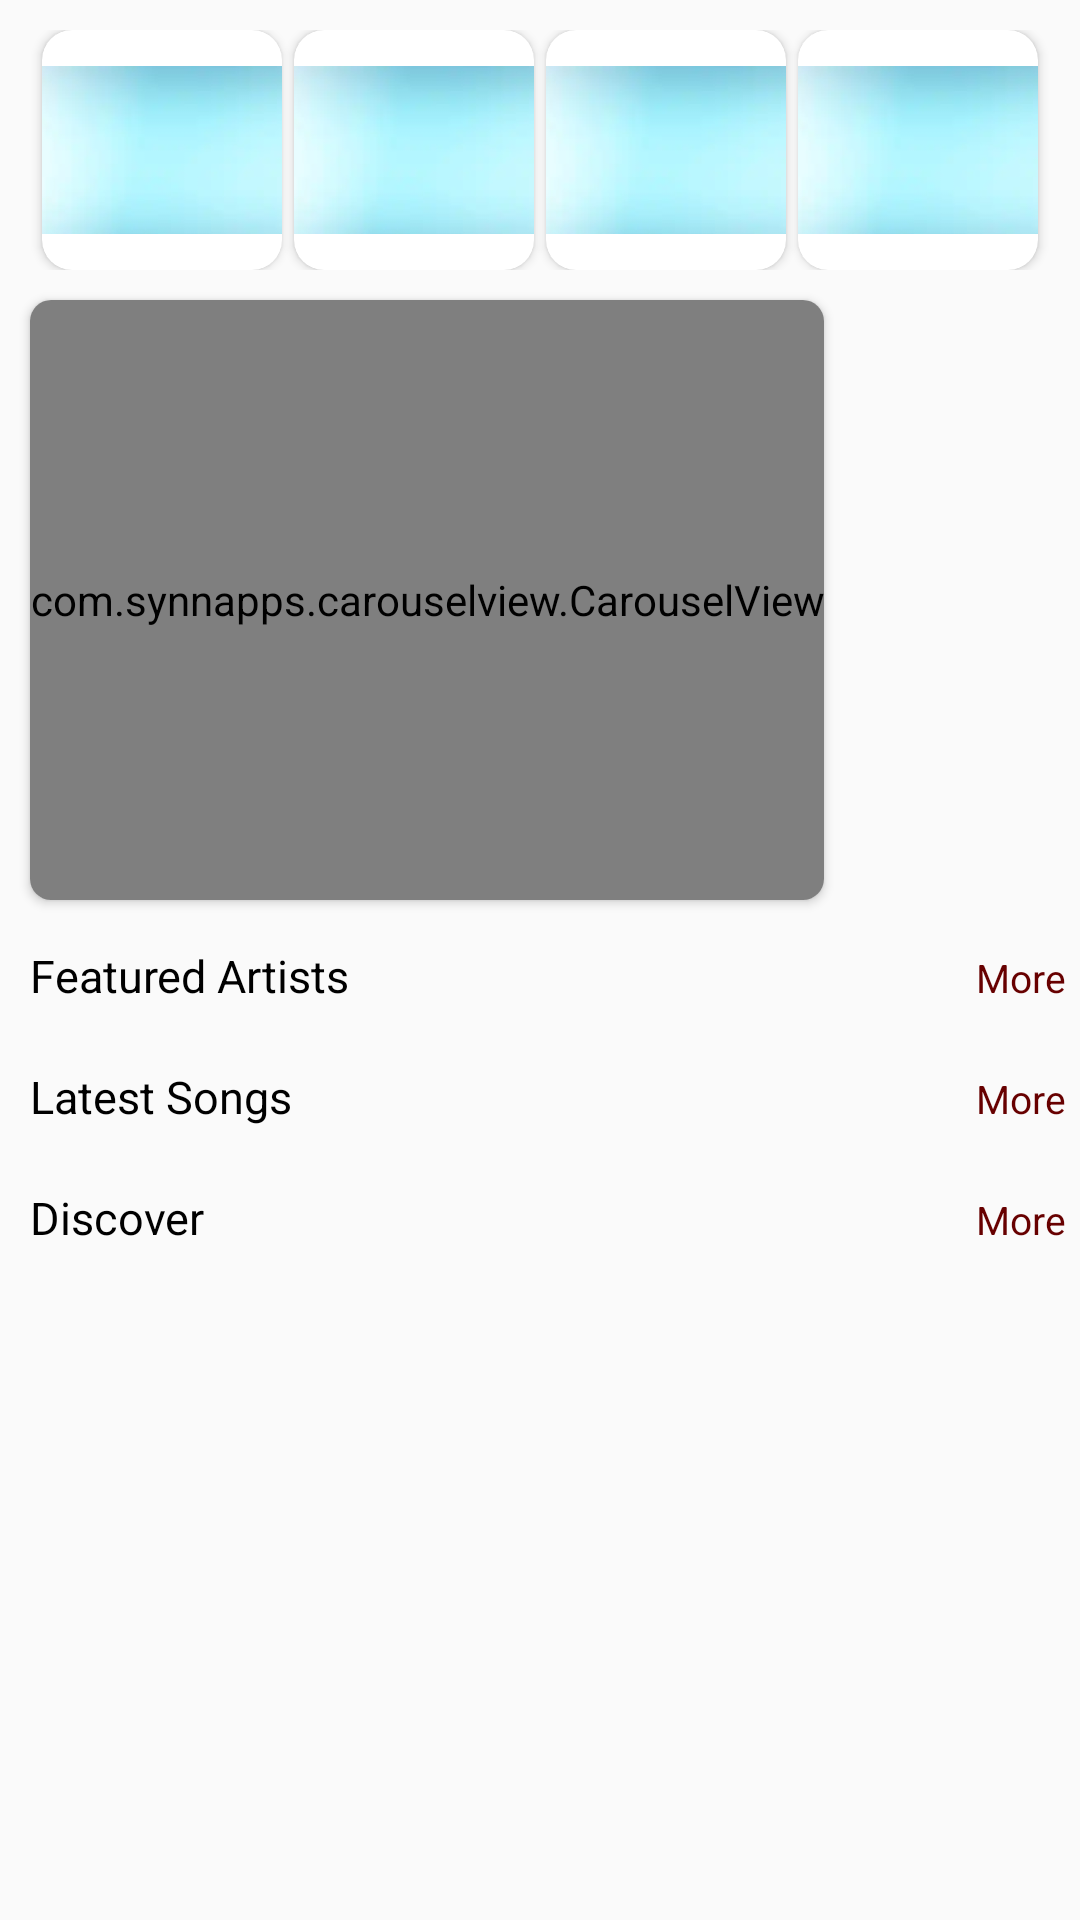

Write the Android layout XML for this screen, with the resource values it uses.
<!-- AndroidManifest.xml: application theme AppTheme -->
<!-- res/layout/fragment_song.xml -->
<?xml version="1.0" encoding="utf-8"?>
<ScrollView android:layout_width="fill_parent"
    android:layout_height="fill_parent"
  xmlns:android="http://schemas.android.com/apk/res/android"
    xmlns:app="http://schemas.android.com/apk/res-auto">
    <LinearLayout android:orientation="vertical"
        android:layout_width="fill_parent"
        android:layout_height="fill_parent">

        <LinearLayout android:gravity="center_horizontal"
            android:orientation="horizontal"
            android:paddingTop="10.0dip"
            android:layout_width="fill_parent"
            android:layout_height="wrap_content">
            <androidx.cardview.widget.CardView
                android:layout_gravity="center_horizontal"
                android:id="@+id/bollyCardId"
                android:clickable="true"
                android:layout_width="80.0dip"
                android:layout_height="80.0dip"
                android:layout_marginLeft="2.0dip"
                android:layout_marginRight="2.0dip"
                app:cardCornerRadius="10.0dip">
                <ImageView
                    android:id="@+id/topImg1"
                    android:orientation="vertical"
                    android:src="@drawable/ic_back"
                    android:layout_width="fill_parent"
                    android:layout_height="fill_parent"/>

            </androidx.cardview.widget.CardView>
            <androidx.cardview.widget.CardView
                android:layout_gravity="center_horizontal"
                android:id="@+id/hollyCardId"
                android:clickable="true"
                android:layout_width="80.0dip"
                android:layout_height="80.0dip"
                android:layout_marginLeft="2.0dip"
                android:layout_marginRight="2.0dip"
                app:cardCornerRadius="10.0dip">
                <ImageView
                    android:id="@+id/topImg2"
                    android:orientation="vertical"
                    android:src="@drawable/ic_back"
                    android:layout_width="fill_parent"
                    android:layout_height="fill_parent" />
            </androidx.cardview.widget.CardView>
            <androidx.cardview.widget.CardView
                android:layout_gravity="center_horizontal"
                android:id="@+id/pujbCardId"
                android:clickable="true"
                android:layout_width="80.0dip"
                android:layout_height="80.0dip"
                android:layout_marginLeft="2.0dip"
                android:layout_marginRight="2.0dip"
                app:cardCornerRadius="10.0dip">
                <ImageView
                    android:id="@+id/topImg3"
                    android:orientation="vertical"
                    android:src="@drawable/ic_back"
                    android:layout_width="fill_parent"
                    android:layout_height="fill_parent" />
            </androidx.cardview.widget.CardView>
            <androidx.cardview.widget.CardView
                android:layout_gravity="center_horizontal"
                android:id="@+id/motivationCardId"
                android:clickable="true"
                android:layout_width="80.0dip"
                android:layout_height="80.0dip"
                android:layout_marginLeft="2.0dip"
                android:layout_marginRight="2.0dip"
                app:cardCornerRadius="10.0dip">
                <ImageView
                    android:id="@+id/topImg4"
                    android:orientation="vertical"
                    android:src="@drawable/ic_back"
                    android:layout_width="fill_parent"
                    android:layout_height="fill_parent" />
            </androidx.cardview.widget.CardView>
        </LinearLayout>
        <androidx.cardview.widget.CardView
            android:layout_width="wrap_content"
            android:layout_height="wrap_content"
            android:layout_margin="10.0dip"
            app:cardCornerRadius="7.0dip">
            <com.synnapps.carouselview.CarouselView
                android:id="@+id/carouselView"
                android:layout_width="fill_parent"
                android:layout_height="200.0dip"
                app:animateOnBoundary="false"
                app:autoPlay="true"
                app:fillColor="#ffffffff"
                app:pageColor="#00000000"
                app:pageTransformInterval="1800"
                app:pageTransformer="slide_over"
                app:radius="0.0dip"
                app:slideInterval="3200"
                app:strokeColor="#ff777777"
                app:strokeWidth="1.0dip" />
        </androidx.cardview.widget.CardView>
        <LinearLayout
            android:orientation="vertical"
            android:layout_width="fill_parent"
            android:layout_height="wrap_content">
            <LinearLayout
                android:orientation="horizontal"
                android:layout_width="fill_parent"
                android:layout_height="wrap_content">
            <TextView android:textSize="15.0sp"
                android:textColor="#ff000000"
                android:padding="5.0dip"
                android:layout_weight="4"
                android:layout_width="wrap_content"
                android:layout_height="wrap_content"
                android:layout_marginLeft="5.0dip"
                android:text="Featured Artists"
                android:fontFamily="sans-serif" />
            <TextView android:textSize="13.0sp"
                android:layout_weight="1"
                android:textColor="#670000"
                android:padding="5.0dip"
                android:id="@+id/more_fetured_id"
                android:gravity="right"
                android:layout_width="wrap_content"
                android:layout_height="wrap_content"
                android:layout_marginLeft="5.0dip"
                android:text="More"
                android:fontFamily="sans-serif" />
            </LinearLayout>
            <androidx.recyclerview.widget.RecyclerView
                android:id="@+id/artistRecyclerViewId"
                android:layout_width="fill_parent"
                android:layout_height="wrap_content"
                android:layout_marginBottom="10.0dip" />
        </LinearLayout>
        <LinearLayout android:orientation="vertical"
            android:layout_width="fill_parent"
            android:layout_height="wrap_content">
            <LinearLayout android:orientation="horizontal"
                android:layout_width="fill_parent"
                android:layout_height="wrap_content">
            <TextView android:textSize="15.0sp"
                android:textColor="#ff000000"
                android:padding="5.0dip"
                android:layout_width="wrap_content"
                android:layout_height="wrap_content"
                android:layout_marginLeft="5.0dip"
                android:text="Latest Songs"
                android:fontFamily="sans-serif" />
            <TextView android:textSize="13.0sp"
                android:layout_weight="1"
                android:textColor="#670000"
                android:padding="5.0dip"
                android:id="@+id/more_latest_id"
                android:gravity="right"
                android:layout_width="wrap_content"
                android:layout_height="wrap_content"
                android:layout_marginLeft="5.0dip"
                android:text="More"
                android:fontFamily="sans-serif" />
        </LinearLayout>
            <androidx.recyclerview.widget.RecyclerView
                android:id="@+id/latestSongRecyclerViewId"
                android:layout_width="fill_parent"
                android:layout_height="wrap_content"
                android:layout_marginBottom="10.0dip" />
        </LinearLayout>
        <LinearLayout android:orientation="vertical"
            android:layout_width="fill_parent"
            android:layout_height="wrap_content">
            <LinearLayout android:orientation="horizontal"
                android:layout_width="fill_parent"
                android:layout_height="wrap_content">
                <TextView android:textSize="15.0sp"
                    android:textColor="#ff000000"
                    android:padding="5.0dip"
                    android:layout_width="wrap_content"
                    android:layout_height="wrap_content"
                    android:layout_marginLeft="5.0dip"
                    android:text="Discover"
                    android:fontFamily="sans-serif" />
                <TextView android:textSize="13.0sp"
                    android:layout_weight="1"
                    android:textColor="#670000"
                    android:padding="5.0dip"
                    android:id="@+id/more_discover_id"
                    android:gravity="right"
                    android:layout_width="wrap_content"
                    android:layout_height="wrap_content"
                    android:layout_marginLeft="5.0dip"
                    android:text="More"
                    android:fontFamily="sans-serif" />
            </LinearLayout>
            <androidx.recyclerview.widget.RecyclerView
                android:id="@+id/generRecyclerViewId"
                android:layout_width="fill_parent"
                android:layout_height="wrap_content"
                android:layout_marginBottom="10.0dip" />
        </LinearLayout>
    </LinearLayout>
</ScrollView>
<!-- resources referenced by this layout -->
<resources>
  <!-- drawable ic_back: png bitmap (drawable, 23418 bytes) -->
  <style name="AppTheme" parent="Theme.AppCompat.DayNight.DarkActionBar">
          
          <item name="colorPrimary">@color/titlecolor</item>
          <item name="colorPrimaryDark">@color/colorPrimaryDark</item>
          <item name="colorAccent">@color/colorAccent</item>
  
      </style>
  <color name="titlecolor">#479ACA</color>
  <color name="colorPrimaryDark">#00574B</color>
  <color name="colorAccent">#D81B60</color>
</resources>
